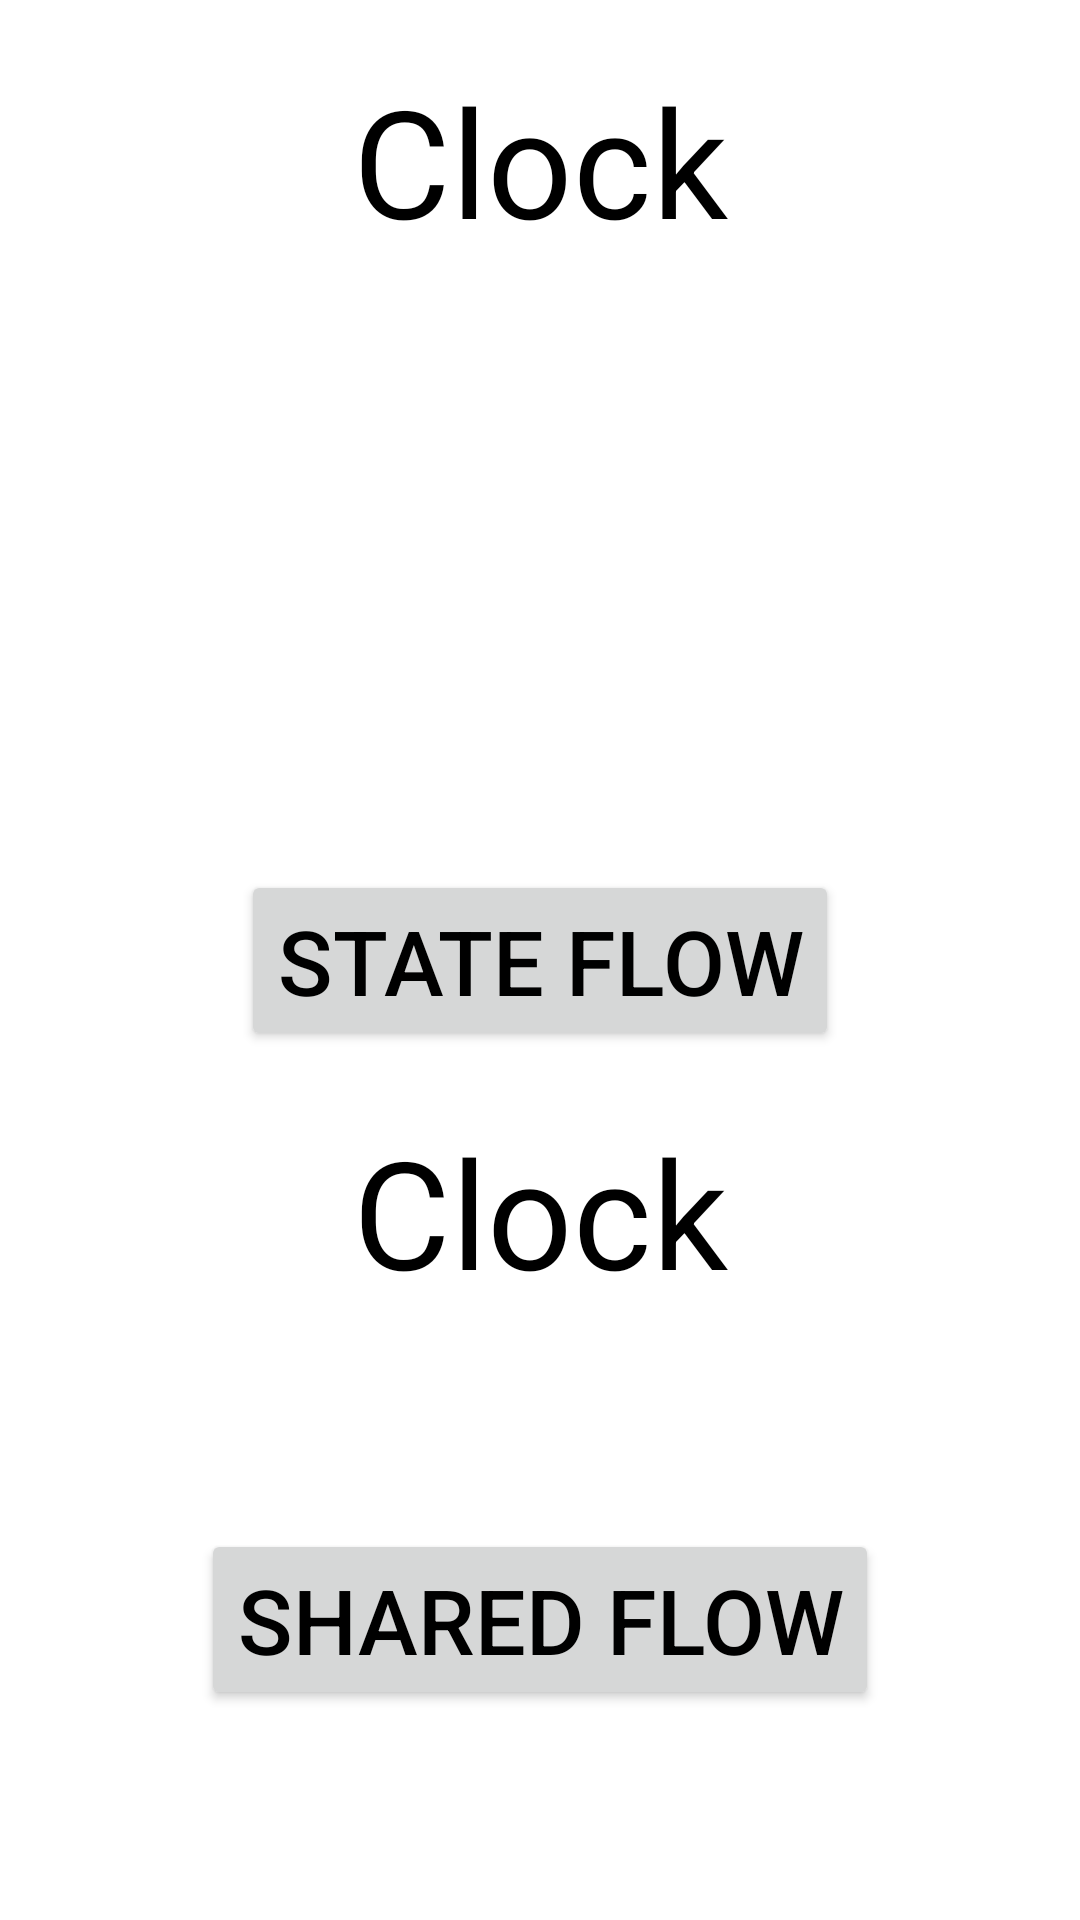

Produce the Android XML layout that renders to this screen, including the resource entries it uses.
<!-- AndroidManifest.xml: application theme Theme.FlowsAndCoroutines -->
<!-- res/layout/activity_clock.xml -->
<?xml version="1.0" encoding="utf-8"?>
<androidx.constraintlayout.widget.ConstraintLayout
    xmlns:android="http://schemas.android.com/apk/res/android"
    xmlns:app="http://schemas.android.com/apk/res-auto"
    xmlns:tools="http://schemas.android.com/tools"
    android:layout_width="match_parent"
    android:layout_height="match_parent"
    tools:context=".clock.ClockActivity"
    android:orientation="vertical"
    android:gravity="center"
    >

    <TextView
        android:id="@+id/clock_text"
        android:layout_width="wrap_content"
        android:layout_height="wrap_content"
        app:layout_constraintTop_toTopOf="parent"
        app:layout_constraintStart_toStartOf="parent"
        app:layout_constraintEnd_toEndOf="parent"
        android:layout_marginTop="20dp"
        android:textSize="50sp"
        android:textColor="@color/black"
        android:text="Clock"
        />

    <TextView
        android:id="@+id/clock_activity_countdown_text"
        android:layout_width="wrap_content"
        android:layout_height="wrap_content"
        app:layout_constraintEnd_toEndOf="parent"
        app:layout_constraintStart_toStartOf="parent"
        app:layout_constraintTop_toBottomOf="@+id/clock_text"
        android:layout_marginTop="20dp"
        android:textSize="50sp"
        android:textColor="@color/black"
        tools:text="10"
        android:layout_weight="1"
        />

    <Button
        android:id="@+id/clock_activity_state_flow_button"
        android:layout_width="wrap_content"
        android:layout_height="wrap_content"
        app:layout_constraintBottom_toBottomOf="parent"
        app:layout_constraintEnd_toEndOf="parent"
        app:layout_constraintStart_toStartOf="parent"
        app:layout_constraintTop_toTopOf="parent"
        android:textSize="30sp"
        android:text="State Flow"
        android:textColor="@color/black"
        android:layout_weight="1"
        />

    <TextView
        android:id="@+id/clock_activity_state_flow_text"
        android:layout_width="wrap_content"
        android:layout_height="wrap_content"
        app:layout_constraintEnd_toEndOf="parent"
        app:layout_constraintStart_toStartOf="parent"
        app:layout_constraintTop_toBottomOf="@+id/clock_activity_state_flow_button"
        android:layout_marginTop="20dp"
        android:textSize="50sp"
        android:textColor="@color/black"
        android:text="Clock"
        />


    <Button
        android:id="@+id/clock_activity_shared_flow_button"
        android:layout_width="wrap_content"
        android:layout_height="wrap_content"
        app:layout_constraintBottom_toBottomOf="parent"
        app:layout_constraintEnd_toEndOf="parent"
        app:layout_constraintStart_toStartOf="parent"
        android:layout_marginBottom="70dp"
        android:text="Shared Flow"
        android:textSize="30sp"
        android:textColor="@color/black"
        android:layout_weight="1"
        />

    <TextView
        android:id="@+id/clock_activity_shared_flow_text"
        android:layout_width="wrap_content"
        android:layout_height="wrap_content"
        app:layout_constraintEnd_toEndOf="parent"
        app:layout_constraintStart_toStartOf="parent"
        app:layout_constraintTop_toBottomOf="@+id/clock_activity_shared_flow_button"
        app:layout_constraintBottom_toBottomOf="parent"
        android:layout_marginTop="20dp"
        android:textSize="50sp"
        android:textColor="@color/black"
        />

</androidx.constraintlayout.widget.ConstraintLayout>
<!-- resources referenced by this layout -->
<resources>
  <style name="Theme.FlowsAndCoroutines" parent="Theme.MaterialComponents.DayNight.DarkActionBar">
          
          <item name="colorPrimary">@color/purple_500</item>
          <item name="colorPrimaryVariant">@color/purple_700</item>
          <item name="colorOnPrimary">@color/white</item>
          
          <item name="colorSecondary">@color/teal_200</item>
          <item name="colorSecondaryVariant">@color/teal_700</item>
          <item name="colorOnSecondary">@color/black</item>
          
          <item name="android:statusBarColor">?attr/colorPrimaryVariant</item>
          
      </style>
  <!-- not gathered from this repository: default colours our renderer supplied (Android Studio template values) -->
  <color name="purple_500">#FF6200EE</color>
  <color name="purple_700">#FF3700B3</color>
  <color name="teal_200">#FF03DAC5</color>
  <color name="teal_700">#FF018786</color>
  <color name="black">#FF000000</color>
  <color name="white">#FFFFFFFF</color>
</resources>
